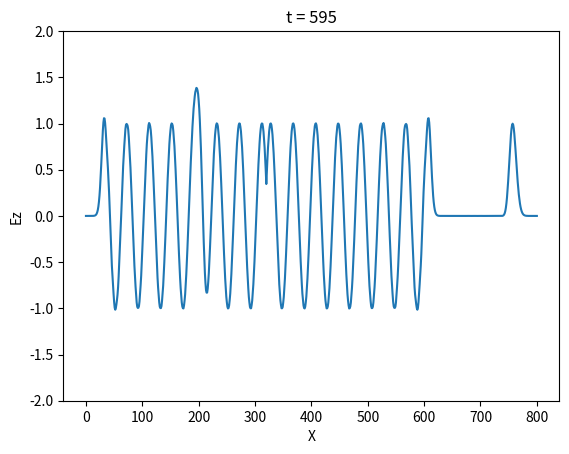

Python code for this plot:
# -*- coding: utf-8 -*-
"""
Created on Wed Aug 22 01:06:30 2018

@author: Dionisio
TMz Basico Gaussian pulse
"""

from matplotlib import pyplot as plt
from math import exp,sin,pi


ez = []
hy = []

nx = 801
nt = 600
t0 = 40
wid = 12
fs = 0.5/t0
isrc = int((nx)/2)
vet_x = list(range(0,nx))

def savequad(quad,vet_x,campo,n):
    namequad = "quad" +  str(quad)
    plt.clf()
    plt.xlabel("X")
    plt.ylabel("Ez")
    time = "t = " + str(n)
    plt.title(time)
    plt.ylim(-2,2)
    plt.plot(vet_x,campo)# mandar listas para definir os eixos
    # define axis limits
    plt.savefig(namequad)
    

for i in range(0,nx):
    ez.append(0)
    hy.append(0)

for n in range(0,nt):
    for i in range(1,nx):
        ez[i] = ez[i] + 0.5*(hy[i-1]-hy[i])
    ez[0] = 0     #PEC
    ez[nx-1] = 0  #PEC
    pulse1 = exp(-0.5*((t0-n)/wid)**2)
    #ez[isrc] = pulse #hard source
    pulse2 = sin(2*pi*fs*n)
    ez[isrc+80] += pulse1 #soft source
    ez[isrc-80] += pulse2 #soft source
        
    if float(n)%5 == 0: 
        savequad(n,vet_x,ez,n)
        print (n,ez[isrc+20])
    for i in range(0,nx-1):
        hy[i] =  hy[i] + 0.5*(ez[i] - ez[i+1])
    

    
